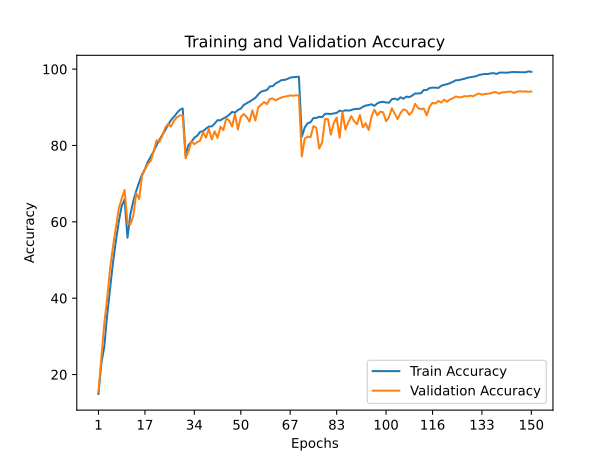

The file beside this chart, header and first rows:
train_accuracy; train_loss; valid_accuracy; valid_loss
14,9060; 3,0029; 15,4600; 2,2398
22,9520; 1,9576; 24,5300; 1,9103
27,1760; 1,8399; 33,2900; 1,7344
35,5180; 1,6745; 39,8900; 1,5678
42,5440; 1,5252; 47,8000; 1,3817
49,3300; 1,3794; 53,4700; 1,2817
54,9420; 1,2401; 58,5400; 1,1413
60,0480; 1,1048; 63,5100; 1,0264
64,1280; 1,0051; 66,0900; 0,9529
65,8840; 0,9554; 68,3500; 0,8808
55,8300; 1,2179; 59,6300; 1,1080
62,0420; 1,0610; 59,3100; 1,1694
65,4600; 0,9680; 61,5700; 1,1866
68,0680; 0,8939; 67,4600; 0,9753
70,3600; 0,8357; 65,9900; 1,0217
72,3680; 0,7805; 72,0200; 0,8221
73,8020; 0,7419; 73,6300; 0,7878
75,7120; 0,6915; 75,1200; 0,7349
77,0380; 0,6501; 75,9700; 0,7016
78,4260; 0,6111; 78,4400; 0,6462
80,0620; 0,5720; 81,3500; 0,5412
81,5220; 0,5307; 80,9300; 0,5656
82,7420; 0,4939; 82,5600; 0,5202
84,0220; 0,4590; 84,6900; 0,4592
85,4740; 0,4226; 85,6600; 0,4257
86,6720; 0,3856; 84,9700; 0,4579
87,5280; 0,3636; 86,4500; 0,4007
88,4900; 0,3342; 87,3600; 0,3667
89,3340; 0,3097; 87,8700; 0,3636
89,6900; 0,3046; 87,8800; 0,3480
77,3960; 0,6493; 76,6500; 0,6663
80,1480; 0,5710; 78,4800; 0,6250
80,9440; 0,5472; 81,1600; 0,5454
82,0380; 0,5224; 80,3200; 0,6003
82,5560; 0,5007; 80,9000; 0,5616
83,5820; 0,4753; 81,2500; 0,5547
83,7300; 0,4690; 83,4300; 0,4864
84,3980; 0,4507; 82,0500; 0,5346
84,9540; 0,4373; 84,3300; 0,4639
84,9840; 0,4302; 81,5700; 0,5409
85,7340; 0,4077; 83,7200; 0,4822
86,6220; 0,3870; 81,9900; 0,5205
86,5900; 0,3819; 84,9500; 0,4400
87,0960; 0,3721; 84,0200; 0,4869
87,4680; 0,3576; 87,1500; 0,3937
88,0320; 0,3470; 86,5200; 0,4243
88,7960; 0,3286; 84,9700; 0,4440
88,6180; 0,3288; 88,2400; 0,3381
89,2880; 0,3066; 84,2000; 0,4715
89,6540; 0,2979; 87,4800; 0,3759
90,5940; 0,2738; 88,2300; 0,3639
91,0580; 0,2621; 87,4700; 0,3696
91,4640; 0,2467; 86,2700; 0,4443
91,9560; 0,2307; 89,2100; 0,3116
92,4680; 0,2205; 86,5200; 0,4175
93,3540; 0,1961; 89,9800; 0,3171
94,1140; 0,1743; 90,6600; 0,2788
94,3100; 0,1693; 91,3800; 0,2698
94,5380; 0,1627; 90,8400; 0,3130
95,4780; 0,1397; 92,1900; 0,2484
... 90 more rows
